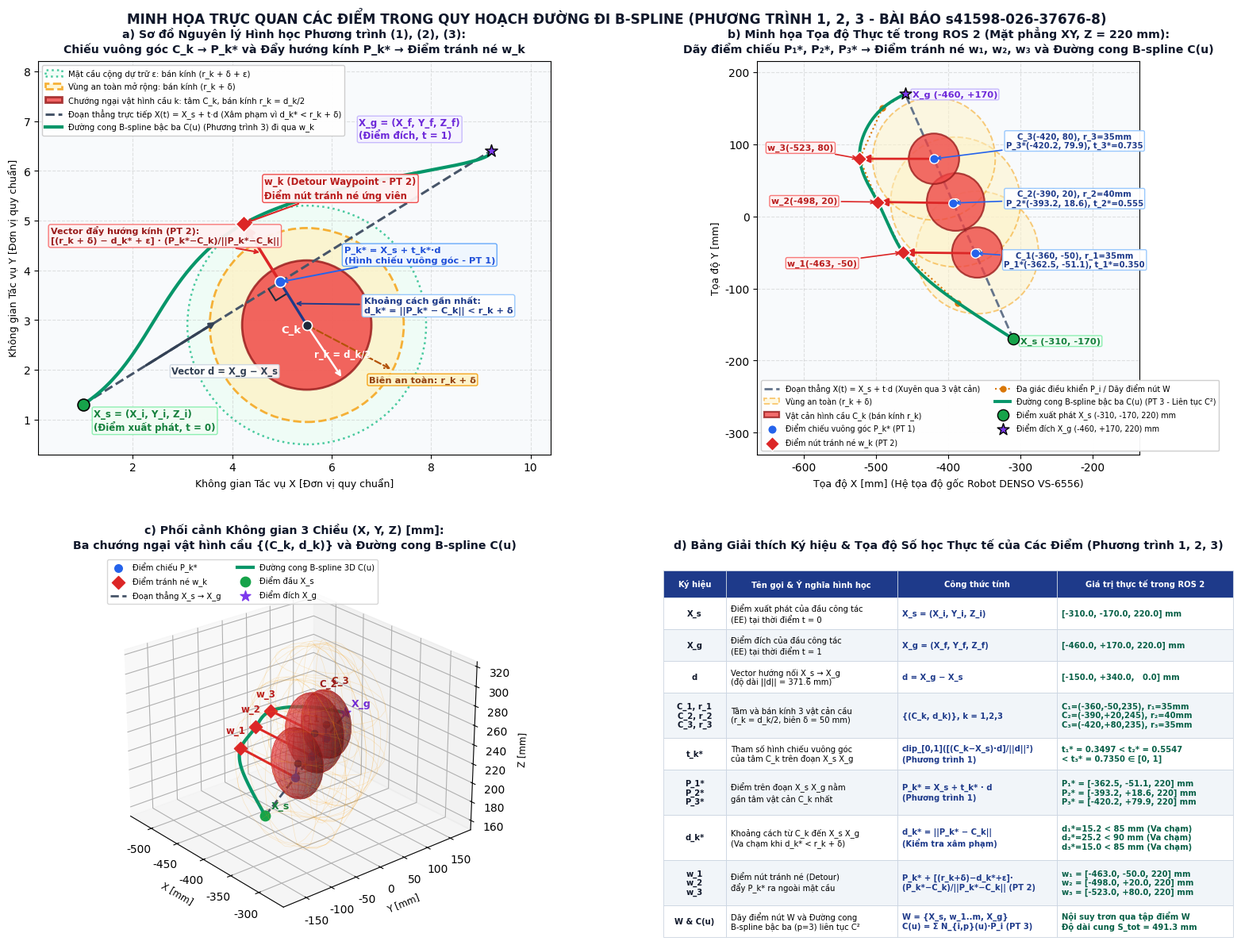

Recreate this plot in Python. (Note: this script raises an exception after producing the figure.)
#!/usr/bin/env python3
# -*- coding: utf-8 -*-
"""
Tạo hình minh họa trực quan chi tiết cho tất cả các điểm trong Phương trình (1), (2), (3)
của bài báo s41598-026-37676-8.pdf:
  - X_s, X_g, vector d = X_g - X_s, đoạn thẳng X(t) = X_s + t*d
  - Tâm chướng ngại vật C_k, bán kính r_k = d_k/2, biên an toàn r_k + delta, dự trữ epsilon
  - Điểm chiếu vuông góc P_k^* = X_s + t_k^* * d và khoảng cách d_k^* = ||P_k^* - C_k||
  - Điểm nút tránh né w_k (detour waypoint) đẩy dọc theo phương bán kính từ C_k qua P_k^*
  - Dãy điểm nút W = {X_s, w_1, w_2, w_3, X_g}, điểm điều khiển P_i và đường cong B-spline bậc ba C(u)
"""

import os
import shutil
import numpy as np
import matplotlib
matplotlib.use('Agg')
import matplotlib.pyplot as plt
from matplotlib.patches import Circle, FancyArrowPatch
from scipy.interpolate import CubicSpline


def generate_points_diagram(out_png_paths):
    plt.rcParams['font.sans-serif'] = 'DejaVu Sans'
    plt.rcParams['axes.unicode_minus'] = False

    fig = plt.figure(figsize=(16.2, 12.4), dpi=240)
    gs = fig.add_gridspec(2, 2, height_ratios=[1.08, 1.05], width_ratios=[1.02, 1.08], hspace=0.26, wspace=0.18)

    # =========================================================================
    # PANEL (A): SƠ ĐỒ NGUYÊN LÝ HÌNH HỌC PHÓNG TO TẠI 1 CHƯỚNG NGẠI VẬT THỨ k
    # (Giải thích từng ký hiệu trong Phương trình 1, Phương trình 2, Phương trình 3)
    # =========================================================================
    ax1 = fig.add_subplot(gs[0, 0])
    ax1.set_facecolor('#f8fafc')

    Xs_schem = np.array([1.0, 1.3])
    Xg_schem = np.array([9.2, 6.4])
    d_vec = Xg_schem - Xs_schem
    d_norm2 = np.dot(d_vec, d_vec)

    Ck_schem = np.array([5.5, 2.9])
    rk = 1.30
    delta = 0.65
    eps = 0.45

    # Chiếu vuông góc C_k lên đoạn XsXg (Phương trình 1)
    tk_star = np.clip(np.dot(Ck_schem - Xs_schem, d_vec) / d_norm2, 0.0, 1.0)
    Pk_star = Xs_schem + tk_star * d_vec

    # Vector từ C_k qua P_k^*
    vec_CP = Pk_star - Ck_schem
    dk_star = np.linalg.norm(vec_CP)
    u_radial = vec_CP / dk_star

    # Điểm nút tránh né w_k (Phương trình 2): cách C_k một khoảng (r_k + delta + eps)
    push_dist = (rk + delta) - dk_star + eps
    wk_schem = Pk_star + push_dist * u_radial

    # Vẽ 3 vòng tròn đồng tâm tại C_k:
    c_eps = Circle(Ck_schem, rk + delta + eps, facecolor='#ecfdf5', edgecolor='#10b981',
                   linestyle=':', linewidth=1.8, alpha=0.75, zorder=1,
                   label='Mặt cầu cộng dự trữ ε: bán kính (r_k + δ + ε)')
    c_safe = Circle(Ck_schem, rk + delta, facecolor='#fef3c7', edgecolor='#f59e0b',
                    linestyle='--', linewidth=2.0, alpha=0.80, zorder=2,
                    label='Vùng an toàn mở rộng: bán kính (r_k + δ)')
    c_obs = Circle(Ck_schem, rk, facecolor='#ef4444', edgecolor='#991b1b',
                   linewidth=2.0, alpha=0.82, zorder=3,
                   label='Chướng ngại vật hình cầu k: tâm C_k, bán kính r_k = d_k/2')
    ax1.add_patch(c_eps)
    ax1.add_patch(c_safe)
    ax1.add_patch(c_obs)

    # Vẽ đoạn thẳng nối trực tiếp X(t) = X_s + t*d
    ax1.plot([Xs_schem[0], Xg_schem[0]], [Xs_schem[1], Xg_schem[1]],
             color='#475569', linestyle='--', linewidth=2.2, zorder=4,
             label='Đoạn thẳng trực tiếp X(t) = X_s + t·d (Xâm phạm vì d_k* < r_k + δ)')

    # Vẽ đường cong B-spline C(u) uốn qua điểm nút tránh né w_k
    ctrl_x = [Xs_schem[0], 2.5, wk_schem[0], 7.4, Xg_schem[0]]
    ctrl_y = [Xs_schem[1], 3.1, wk_schem[1], 5.9, Xg_schem[1]]
    t_s = np.linspace(0, 1, 200)
    cs_x = CubicSpline([0, 0.25, 0.5, 0.75, 1.0], ctrl_x)
    cs_y = CubicSpline([0, 0.25, 0.5, 0.75, 1.0], ctrl_y)
    ax1.plot(cs_x(t_s), cs_y(t_s), color='#059669', linewidth=3.0, zorder=6,
             label='Đường cong B-spline bậc ba C(u) (Phương trình 3) đi qua w_k')

    # Vẽ ký hiệu góc vuông tại P_k^*
    u_line = d_vec / np.linalg.norm(d_vec)
    sq_size = 0.27
    p_corner1 = Pk_star - sq_size * u_line
    p_corner2 = Pk_star - sq_size * u_line - sq_size * u_radial
    p_corner3 = Pk_star - sq_size * u_radial
    ax1.plot([p_corner1[0], p_corner2[0], p_corner3[0]],
             [p_corner1[1], p_corner2[1], p_corner3[1]],
             color='#1e293b', linewidth=1.5, zorder=7)

    # Vẽ đoạn d_k^* từ C_k đến P_k^*
    ax1.plot([Ck_schem[0], Pk_star[0]], [Ck_schem[1], Pk_star[1]],
             color='#1e3a8a', linewidth=2.4, zorder=7)
    mid_CP = 0.5 * (Ck_schem + Pk_star)
    ax1.annotate(
        'Khoảng cách gần nhất:\nd_k* = ||P_k* − C_k|| < r_k + δ',
        xy=(mid_CP[0], mid_CP[1]), xytext=(6.65, 3.15),
        fontsize=8.1, fontweight='bold', color='#1e3a8a',
        bbox=dict(boxstyle='round,pad=0.22', facecolor='white', edgecolor='#93c5fd', alpha=0.95),
        arrowprops=dict(arrowstyle='->', color='#1e3a8a', lw=1.4), zorder=11
    )

    # Vẽ mũi tên đẩy hướng kính từ P_k^* ra w_k (Phương trình 2)
    arrow_push = FancyArrowPatch(
        posA=tuple(Pk_star), posB=tuple(wk_schem),
        arrowstyle='-|>', mutation_scale=18, linewidth=2.6,
        color='#dc2626', zorder=9
    )
    ax1.add_patch(arrow_push)
    mid_Pw = 0.5 * (Pk_star + wk_schem)
    ax1.annotate(
        'Vector đẩy hướng kính (PT 2):\n[(r_k + δ) − d_k* + ε] · (P_k*−C_k)/||P_k*−C_k||',
        xy=(mid_Pw[0], mid_Pw[1]), xytext=(0.35, 4.55),
        fontsize=8.0, fontweight='bold', color='#991b1b',
        bbox=dict(boxstyle='round,pad=0.24', facecolor='#fef2f2', edgecolor='#f87171', alpha=0.95),
        arrowprops=dict(arrowstyle='->', color='#dc2626', lw=1.5), zorder=11
    )

    # Vẽ các bán kính minh họa r_k và r_k + delta
    ang_r = -np.pi / 3.2
    p_rk = Ck_schem + rk * np.array([np.cos(ang_r), np.sin(ang_r)])
    ax1.annotate('', xy=p_rk, xytext=Ck_schem,
                 arrowprops=dict(arrowstyle='->', color='white', lw=1.8), zorder=8)
    ax1.text(Ck_schem[0] + 0.15, Ck_schem[1] - 0.65, 'r_k = d_k/2', color='white',
             fontsize=8.4, fontweight='bold', zorder=9)

    ang_del = -np.pi / 6.5
    p_rdel = Ck_schem + (rk + delta) * np.array([np.cos(ang_del), np.sin(ang_del)])
    ax1.annotate('', xy=p_rdel, xytext=Ck_schem,
                 arrowprops=dict(arrowstyle='->', color='#b45309', lw=1.6, ls='--'), zorder=8)
    ax1.text(Ck_schem[0] + 1.25, Ck_schem[1] - 1.15, 'Biên an toàn: r_k + δ', color='#92400e',
             fontsize=8.2, fontweight='bold',
             bbox=dict(boxstyle='round,pad=0.18', facecolor='#fef3c7', edgecolor='#f59e0b', alpha=0.92), zorder=9)

    # Vẽ các điểm chính: X_s, X_g, C_k, P_k^*, w_k
    ax1.scatter(*Xs_schem, color='#16a34a', s=115, zorder=10, edgecolors='black', linewidth=1.2)
    ax1.text(Xs_schem[0] + 0.22, Xs_schem[1] - 0.52, 'X_s = (X_i, Y_i, Z_i)\n(Điểm xuất phát, t = 0)',
             fontsize=8.5, fontweight='bold', color='#15803d',
             bbox=dict(boxstyle='round,pad=0.18', facecolor='#f0fdf4', edgecolor='#86efac', alpha=0.92), zorder=10)

    ax1.scatter(*Xg_schem, color='#7c3aed', s=135, marker='*', zorder=10, edgecolors='black', linewidth=1.0)
    ax1.text(Xg_schem[0] - 2.65, Xg_schem[1] + 0.25, 'X_g = (X_f, Y_f, Z_f)\n(Điểm đích, t = 1)',
             fontsize=8.5, fontweight='bold', color='#6d28d9',
             bbox=dict(boxstyle='round,pad=0.18', facecolor='#f5f3ff', edgecolor='#c4b5fd', alpha=0.92), zorder=10)

    ax1.scatter(*Ck_schem, color='#1e293b', s=75, zorder=10, edgecolors='white', linewidth=1.2)
    ax1.text(Ck_schem[0] - 0.52, Ck_schem[1] - 0.15, 'C_k', fontsize=9.5, fontweight='bold', color='white', zorder=11)

    ax1.scatter(*Pk_star, color='#2563eb', s=95, zorder=10, edgecolors='white', linewidth=1.2)
    ax1.annotate(
        'P_k* = X_s + t_k*·d\n(Hình chiếu vuông góc - PT 1)',
        xy=(Pk_star[0], Pk_star[1]), xytext=(6.25, 4.15),
        fontsize=8.2, fontweight='bold', color='#1d4ed8',
        bbox=dict(boxstyle='round,pad=0.2', facecolor='#eff6ff', edgecolor='#60a5fa', alpha=0.95),
        arrowprops=dict(arrowstyle='->', color='#2563eb', lw=1.4), zorder=11
    )

    ax1.scatter(*wk_schem, color='#dc2626', s=115, marker='D', zorder=11, edgecolors='white', linewidth=1.2)
    ax1.annotate(
        'w_k (Detour Waypoint - PT 2)\nĐiểm nút tránh né ứng viên',
        xy=(wk_schem[0], wk_schem[1]), xytext=(4.65, 5.45),
        fontsize=8.4, fontweight='bold', color='#b91c1c',
        bbox=dict(boxstyle='round,pad=0.22', facecolor='#fef2f2', edgecolor='#ef4444', alpha=0.95),
        arrowprops=dict(arrowstyle='->', color='#dc2626', lw=1.5), zorder=11
    )

    # Mũi tên chỉ vector hướng d = X_g - X_s
    p_d_start = Xs_schem + 0.15 * d_vec
    p_d_end = Xs_schem + 0.33 * d_vec
    ax1.annotate('', xy=p_d_end, xytext=p_d_start,
                 arrowprops=dict(arrowstyle='->', color='#334155', lw=2.3), zorder=8)
    ax1.text(p_d_start[0] + 0.55, p_d_start[1] - 0.15, 'Vector d = X_g − X_s',
             fontsize=8.3, fontweight='bold', color='#334155',
             bbox=dict(boxstyle='round,pad=0.15', facecolor='white', edgecolor='#cbd5e1', alpha=0.9), zorder=9)

    ax1.set_xlim(0.1, 10.4)
    ax1.set_ylim(0.3, 8.2)
    ax1.set_aspect('equal', adjustable='box')
    ax1.set_title('a) Sơ đồ Nguyên lý Hình học Phương trình (1), (2), (3):\nChiếu vuông góc C_k → P_k* và Đẩy hướng kính P_k* → Điểm tránh né w_k',
                  fontsize=10.2, fontweight='bold', color='#0f172a', pad=8)
    ax1.set_xlabel('Không gian Tác vụ X [Đơn vị quy chuẩn]', fontsize=9)
    ax1.set_ylabel('Không gian Tác vụ Y [Đơn vị quy chuẩn]', fontsize=9)
    ax1.grid(True, linestyle='--', alpha=0.35)
    ax1.legend(loc='upper left', fontsize=7.3, framealpha=0.95)

    # =========================================================================
    # PANEL (B): TỌA ĐỘ THỰC TẾ TRONG ROS 2 TRÊN MẶT PHẲNG XY CHO CẢ 3 VẬT CẢN
    # (Hiển thị đầy đủ X_s, X_g, C_1..3, P_1^*..P_3^*, w_1..3, W và đường B-spline C(u))
    # =========================================================================
    ax2 = fig.add_subplot(gs[0, 1])
    ax2.set_facecolor('#f8fafc')

    Xs = np.array([-310.0, -170.0, 220.0])
    Xg = np.array([-460.0,  170.0, 220.0])
    d_real = Xg - Xs
    d_real_norm2 = np.dot(d_real, d_real)

    obs_list = [
        {"name": "C₁", "c": np.array([-360.0, -50.0, 235.0]), "r": 35.0, "w": np.array([-463.0, -50.0, 220.0])},
        {"name": "C₂", "c": np.array([-390.0,  20.0, 245.0]), "r": 40.0, "w": np.array([-498.0,  20.0, 220.0])},
        {"name": "C₃", "c": np.array([-420.0,  80.0, 235.0]), "r": 35.0, "w": np.array([-523.0,  80.0, 220.0])},
    ]
    delta_mm = 50.0

    # Vẽ đoạn thẳng nối trực tiếp X_s -> X_g
    ax2.plot([Xs[0], Xg[0]], [Xs[1], Xg[1]], color='#64748b', linestyle='--', linewidth=2.0, zorder=3,
             label='Đoạn thẳng X(t) = X_s + t·d (Xuyên qua 3 vật cản)')

    Pk_list = []
    tk_list = []
    c_label_offsets = [(-225.0, -70.0), (-225.0, 15.0), (-225.0, 95.0)]
    w_label_offsets = [(-575.0, -68.0), (-600.0, 18.0), (-605.0, 92.0)]

    for idx, ob in enumerate(obs_list):
        Ck = ob["c"]
        rk_mm = ob["r"]
        wk = ob["w"]
        tk = np.clip(np.dot(Ck - Xs, d_real) / d_real_norm2, 0.0, 1.0)
        Pk = Xs + tk * d_real
        Pk_list.append(Pk)
        tk_list.append(tk)

        # Vòng tròn vật cản r_k và biên an toàn r_k + delta
        c_s = Circle((Ck[0], Ck[1]), rk_mm + delta_mm, facecolor='#fef3c7', edgecolor='#f59e0b',
                     linestyle='--', linewidth=1.4, alpha=0.52, zorder=2,
                     label='Vùng an toàn (r_k + δ)' if idx == 0 else "")
        c_o = Circle((Ck[0], Ck[1]), rk_mm, facecolor='#ef4444', edgecolor='#991b1b',
                     linewidth=1.6, alpha=0.78, zorder=4,
                     label='Vật cản hình cầu C_k (bán kính r_k)' if idx == 0 else "")
        ax2.add_patch(c_s)
        ax2.add_patch(c_o)

        # Tâm C_k & Điểm chiếu P_k^*
        ax2.scatter(Ck[0], Ck[1], color='#1e293b', s=50, zorder=8, edgecolors='white')
        ax2.scatter(Pk[0], Pk[1], color='#2563eb', s=68, zorder=9, edgecolors='white',
                    label='Điểm chiếu vuông góc P_k* (PT 1)' if idx == 0 else "")

        # Chú thích C_k và P_k^* bên phải không bị chồng chữ
        tx_c, ty_c = c_label_offsets[idx]
        ax2.annotate(
            f"C_{idx+1}({Ck[0]:.0f}, {Ck[1]:.0f}), r_{idx+1}={rk_mm:.0f}mm\n"
            f"P_{idx+1}*({Pk[0]:.1f}, {Pk[1]:.1f}), t_{idx+1}*={tk:.3f}",
            xy=(Pk[0], Pk[1]), xytext=(tx_c, ty_c),
            fontsize=7.3, fontweight='bold', color='#1e3a8a', ha='center',
            bbox=dict(boxstyle='round,pad=0.18', facecolor='white', edgecolor='#93c5fd', alpha=0.94),
            arrowprops=dict(arrowstyle='->', color='#2563eb', lw=1.2), zorder=10
        )

        # Mũi tên đẩy từ P_k^* ra điểm tránh né w_k (Phương trình 2)
        arr = FancyArrowPatch(
            posA=(Pk[0], Pk[1]), posB=(wk[0], wk[1]),
            arrowstyle='-|>', mutation_scale=14, linewidth=2.0,
            color='#dc2626', linestyle='-', zorder=8
        )
        ax2.add_patch(arr)

        # Điểm nút tránh né w_k
        ax2.scatter(wk[0], wk[1], color='#dc2626', s=85, marker='D', zorder=10, edgecolors='white',
                    label='Điểm nút tránh né w_k (PT 2)' if idx == 0 else "")
        tx_w, ty_w = w_label_offsets[idx]
        ax2.annotate(
            f"w_{idx+1}({wk[0]:.0f}, {wk[1]:.0f})",
            xy=(wk[0], wk[1]), xytext=(tx_w, ty_w),
            fontsize=7.8, fontweight='bold', color='#b91c1c', ha='center',
            bbox=dict(boxstyle='round,pad=0.18', facecolor='#fef2f2', edgecolor='#f87171', alpha=0.94),
            arrowprops=dict(arrowstyle='->', color='#dc2626', lw=1.2), zorder=10
        )

    # Tập điểm nút có thứ tự W = {X_s, w_in, w_1, w_2, w_3, w_out, X_g} và Đường cong B-spline C(u) (Phương trình 3)
    w_in = np.array([-386.5, -120.0, 220.0])
    w_out = np.array([-491.5,  150.0, 220.0])
    W_seq = np.array([Xs, w_in, obs_list[0]["w"], obs_list[1]["w"], obs_list[2]["w"], w_out, Xg])

    ax2.plot(W_seq[:, 0], W_seq[:, 1], 'o:', color='#d97706', linewidth=1.5, markersize=5, zorder=6,
             label='Đa giác điều khiển P_i / Dãy điểm nút W')

    chord = np.zeros(len(W_seq))
    for i in range(1, len(W_seq)):
        chord[i] = chord[i-1] + np.linalg.norm(W_seq[i] - W_seq[i-1])
    u_knots = chord / chord[-1]
    u_fine = np.linspace(0, 1, 250)
    cs_bx = CubicSpline(u_knots, W_seq[:, 0], bc_type='natural')
    cs_by = CubicSpline(u_knots, W_seq[:, 1], bc_type='natural')
    ax2.plot(cs_bx(u_fine), cs_by(u_fine), color='#059669', linewidth=2.8, zorder=7,
             label='Đường cong B-spline bậc ba C(u) (PT 3 - Liên tục C²)')

    # Vẽ X_s và X_g
    ax2.scatter(Xs[0], Xs[1], color='#16a34a', s=105, zorder=10, edgecolors='black', label='Điểm xuất phát X_s (-310, -170, 220) mm')
    ax2.text(Xs[0] + 10, Xs[1] - 6, 'X_s (-310, -170)', fontsize=8.2, fontweight='bold', color='#15803d',
             bbox=dict(boxstyle='round,pad=0.15', facecolor='#f0fdf4', edgecolor='#86efac', alpha=0.92))

    ax2.scatter(Xg[0], Xg[1], color='#7c3aed', s=125, marker='*', zorder=10, edgecolors='black', label='Điểm đích X_g (-460, +170, 220) mm')
    ax2.text(Xg[0] + 10, Xg[1] - 4, 'X_g (-460, +170)', fontsize=8.2, fontweight='bold', color='#6d28d9',
             bbox=dict(boxstyle='round,pad=0.15', facecolor='#f5f3ff', edgecolor='#c4b5fd', alpha=0.92))

    ax2.set_xlim(-665, -135)
    ax2.set_ylim(-330, 215)
    ax2.set_aspect('equal', adjustable='box')
    ax2.set_title('b) Minh họa Tọa độ Thực tế trong ROS 2 (Mặt phẳng XY, Z = 220 mm):\nDãy điểm chiếu P₁*, P₂*, P₃* → Điểm tránh né w₁, w₂, w₃ và Đường cong B-spline C(u)',
                  fontsize=10.2, fontweight='bold', color='#0f172a', pad=8)
    ax2.set_xlabel('Tọa độ X [mm] (Hệ tọa độ gốc Robot DENSO VS-6556)', fontsize=9)
    ax2.set_ylabel('Tọa độ Y [mm]', fontsize=9)
    ax2.grid(True, linestyle='--', alpha=0.35)
    ax2.legend(loc='lower left', ncol=2, fontsize=6.9, framealpha=0.95)

    # =========================================================================
    # PANEL (C): PHỐI CẢNH KHÔNG GIAN 3D (X, Y, Z) CỦA CÁC ĐIỂM VÀ 3 MẶT CẦU
    # =========================================================================
    ax3 = fig.add_subplot(gs[1, 0], projection='3d')

    u_sph = np.linspace(0, 2 * np.pi, 24)
    v_sph = np.linspace(0, np.pi, 16)
    for idx, ob in enumerate(obs_list):
        Ck = ob["c"]
        rk_mm = ob["r"]
        xs = Ck[0] + rk_mm * np.outer(np.cos(u_sph), np.sin(v_sph))
        ys = Ck[1] + rk_mm * np.outer(np.sin(u_sph), np.sin(v_sph))
        zs = Ck[2] + rk_mm * np.outer(np.ones_like(u_sph), np.cos(v_sph))
        ax3.plot_surface(xs, ys, zs, color='#ef4444', alpha=0.45, edgecolor='#b91c1c', linewidth=0.2)

        r_safe = rk_mm + delta_mm
        xs_s = Ck[0] + r_safe * np.outer(np.cos(u_sph), np.sin(v_sph))
        ys_s = Ck[1] + r_safe * np.outer(np.sin(u_sph), np.sin(v_sph))
        zs_s = Ck[2] + r_safe * np.outer(np.ones_like(u_sph), np.cos(v_sph))
        ax3.plot_wireframe(xs_s, ys_s, zs_s, color='#f59e0b', alpha=0.20, linewidth=0.5, rstride=3, cstride=3)

        Pk = Pk_list[idx]
        wk = ob["w"]
        ax3.scatter([Ck[0]], [Ck[1]], [Ck[2]], color='#1e293b', s=35)
        ax3.scatter([Pk[0]], [Pk[1]], [Pk[2]], color='#2563eb', s=48, label='Điểm chiếu P_k*' if idx == 0 else "")
        ax3.scatter([wk[0]], [wk[1]], [wk[2]], color='#dc2626', s=68, marker='D', label='Điểm tránh né w_k' if idx == 0 else "")

        ax3.plot([Ck[0], Pk[0]], [Ck[1], Pk[1]], [Ck[2], Pk[2]], color='#1d4ed8', linewidth=1.6)
        ax3.plot([Pk[0], wk[0]], [Pk[1], wk[1]], [Pk[2], wk[2]], color='#dc2626', linewidth=2.2)

        ax3.text(Ck[0] + 8, Ck[1], Ck[2] + rk_mm + 10, f"C_{idx+1}", color='#991b1b', fontsize=8.5, fontweight='bold')
        ax3.text(wk[0] - 28, wk[1], wk[2] + 8, f"w_{idx+1}", color='#b91c1c', fontsize=8.5, fontweight='bold')

    ax3.plot([Xs[0], Xg[0]], [Xs[1], Xg[1]], [Xs[2], Xg[2]], '--', color='#475569', linewidth=2.0, label='Đoạn thẳng X_s → X_g')
    cs_bz = CubicSpline(u_knots, W_seq[:, 2], bc_type='natural')
    ax3.plot(cs_bx(u_fine), cs_by(u_fine), cs_bz(u_fine), '-', color='#059669', linewidth=3.0, label='Đường cong B-spline 3D C(u)')

    ax3.scatter([Xs[0]], [Xs[1]], [Xs[2]], color='#16a34a', s=80, label='Điểm đầu X_s')
    ax3.scatter([Xg[0]], [Xg[1]], [Xg[2]], color='#7c3aed', s=95, marker='*', label='Điểm đích X_g')
    ax3.text(Xs[0] + 10, Xs[1], Xs[2] + 10, 'X_s', color='#15803d', fontsize=9, fontweight='bold')
    ax3.text(Xg[0] + 10, Xg[1], Xg[2] + 10, 'X_g', color='#6d28d9', fontsize=9, fontweight='bold')

    ax3.set_title('c) Phối cảnh Không gian 3 Chiều (X, Y, Z) [mm]:\nBa chướng ngại vật hình cầu {(C_k, d_k)} và Đường cong B-spline C(u)',
                  fontsize=10.2, fontweight='bold', color='#0f172a', pad=6)
    ax3.set_xlabel('X [mm]', fontsize=8.5)
    ax3.set_ylabel('Y [mm]', fontsize=8.5)
    ax3.set_zlabel('Z [mm]', fontsize=8.5)
    ax3.set_zlim(150, 325)
    ax3.view_init(elev=25, azim=-40)
    ax3.legend(loc='upper left', ncol=2, fontsize=7.2)

    # =========================================================================
    # PANEL (D): BẢNG TỔNG HỢP TỌA ĐỘ SỐ HỌC & Ý NGHĨA VẬT LÝ CỦA TẤT CẢ CÁC ĐIỂM
    # =========================================================================
    ax4 = fig.add_subplot(gs[1, 1])
    ax4.axis('off')

    ax4.set_title('d) Bảng Giải thích Ký hiệu & Tọa độ Số học Thực tế của Các Điểm (Phương trình 1, 2, 3)',
                  fontsize=10.2, fontweight='bold', color='#0f172a', pad=6)

    table_rows = [
        ["Ký hiệu", "Tên gọi & Ý nghĩa hình học", "Công thức tính", "Giá trị thực tế trong ROS 2"],
        ["X_s", "Điểm xuất phát của đầu công tác\n(EE) tại thời điểm t = 0", "X_s = (X_i, Y_i, Z_i)", "[-310.0, -170.0, 220.0] mm"],
        ["X_g", "Điểm đích của đầu công tác\n(EE) tại thời điểm t = 1", "X_g = (X_f, Y_f, Z_f)", "[-460.0, +170.0, 220.0] mm"],
        ["d", "Vector hướng nối X_s → X_g\n(độ dài ||d|| = 371.6 mm)", "d = X_g − X_s", "[-150.0, +340.0,   0.0] mm"],
        ["C_1, r_1\nC_2, r_2\nC_3, r_3", "Tâm và bán kính 3 vật cản cầu\n(r_k = d_k/2, biên δ = 50 mm)", "{(C_k, d_k)}, k = 1,2,3",
         "C₁=(-360,-50,235), r₁=35mm\nC₂=(-390,+20,245), r₂=40mm\nC₃=(-420,+80,235), r₃=35mm"],
        ["t_k*", "Tham số hình chiếu vuông góc\ncủa tâm C_k trên đoạn X_s X_g", "clip_[0,1]([(C_k−X_s)·d]/||d||²)\n(Phương trình 1)",
         "t₁* = 0.3497 < t₂* = 0.5547\n< t₃* = 0.7350 ∈ [0, 1]"],
        ["P_1*\nP_2*\nP_3*", "Điểm trên đoạn X_s X_g nằm\ngần tâm vật cản C_k nhất", "P_k* = X_s + t_k* · d\n(Phương trình 1)",
         "P₁* = [-362.5, -51.1, 220] mm\nP₂* = [-393.2, +18.6, 220] mm\nP₃* = [-420.2, +79.9, 220] mm"],
        ["d_k*", "Khoảng cách từ C_k đến X_s X_g\n(Va chạm khi d_k* < r_k + δ)", "d_k* = ||P_k* − C_k||\n(Kiểm tra xâm phạm)",
         "d₁*=15.2 < 85 mm (Va chạm)\nd₂*=25.2 < 90 mm (Va chạm)\nd₃*=15.0 < 85 mm (Va chạm)"],
        ["w_1\nw_2\nw_3", "Điểm nút tránh né (Detour)\nđẩy P_k* ra ngoài mặt cầu", "P_k* + [(r_k+δ)−d_k*+ε]·\n(P_k*−C_k)/||P_k*−C_k|| (PT 2)",
         "w₁ = [-463.0, -50.0, 220] mm\nw₂ = [-498.0, +20.0, 220] mm\nw₃ = [-523.0, +80.0, 220] mm"],
        ["W & C(u)", "Dãy điểm nút W và Đường cong\nB-spline bậc ba (p=3) liên tục C²", "W = {X_s, w_1..m, X_g}\nC(u) = Σ N_{i,p}(u)·P_i (PT 3)",
         "Nội suy trơn qua tập điểm W\nĐộ dài cung S_tot = 491.3 mm"],
    ]

    tbl = ax4.table(
        cellText=table_rows[1:],
        colLabels=table_rows[0],
        colWidths=[0.11, 0.30, 0.28, 0.31],
        loc='center',
        cellLoc='left',
        bbox=[0.0, 0.0, 1.0, 0.96]
    )
    tbl.auto_set_font_size(False)
    tbl.set_fontsize(7.2)

    for (row, col), cell in tbl.get_celld().items():
        cell.set_edgecolor('#cbd5e1')
        cell.set_linewidth(0.6)
        cell.PAD = 0.03
        if row == 0:
            cell.set_facecolor('#1e3a8a')
            cell.set_text_props(color='white', fontweight='bold', ha='center')
            cell.set_height(0.075)
        else:
            if row % 2 == 1:
                cell.set_facecolor('#ffffff')
            else:
                cell.set_facecolor('#f1f5f9')
            if col == 0:
                cell.set_text_props(fontweight='bold', color='#0f172a', ha='center')
            elif col == 2:
                cell.set_text_props(color='#1e3a8a', fontweight='bold')
            elif col == 3:
                cell.set_text_props(color='#065f46', fontweight='bold')

            if row in [4, 6, 7, 8]:
                cell.set_height(0.125)
            else:
                cell.set_height(0.088)

    fig.suptitle(
        "MINH HỌA TRỰC QUAN CÁC ĐIỂM TRONG QUY HOẠCH ĐƯỜNG ĐI B-SPLINE (PHƯƠNG TRÌNH 1, 2, 3 - BÀI BÁO s41598-026-37676-8)",
        fontsize=12.2, fontweight='bold', color='#0f172a', y=0.985
    )

    fig.subplots_adjust(left=0.04, right=0.98, bottom=0.04, top=0.93, wspace=0.18, hspace=0.25)
    primary = out_png_paths[0]
    os.makedirs(os.path.dirname(primary), exist_ok=True)
    plt.savefig(primary, dpi=240)
    plt.close(fig)
    print(f"[OK] Saved illustration to: {primary}")

    for extra_path in out_png_paths[1:]:
        try:
            os.makedirs(os.path.dirname(extra_path), exist_ok=True)
            shutil.copy2(primary, extra_path)
            print(f"[OK] Copied illustration to: {extra_path}")
        except Exception as exc:
            print(f"[WARN] Could not copy to {extra_path}: {exc}")


if __name__ == "__main__":
    outputs = [
        "/tmp/paper_vn_figs/minh_hoa_cac_diem_eq1_eq2_eq3.png",
        "/mnt/c/Users/thanh/.gemini/antigravity/brain/f0a8135a-32cd-435f-aabd-865d87596aef/minh_hoa_cac_diem_eq1_eq2_eq3.png",
        "/mnt/c/Users/thanh/OneDrive/Máy tính/Hinh_Minh_Hoa_Cac_Diem_Eq1_Eq2_Eq3.png",
        "/mnt/c/Users/thanh/Desktop/Hinh_Minh_Hoa_Cac_Diem_Eq1_Eq2_Eq3.png",
    ]
    generate_points_diagram(outputs)
